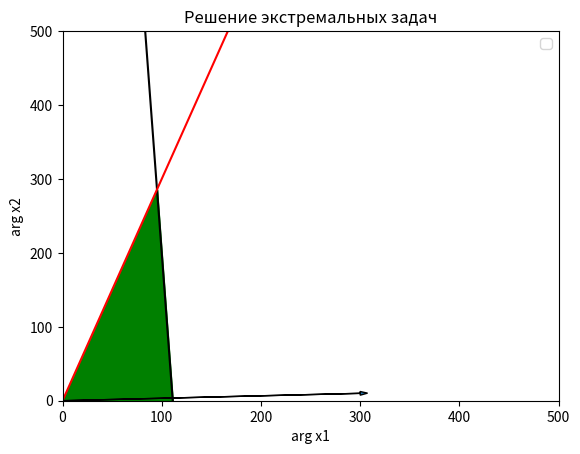

Write the Python code that produced this figure.
import matplotlib.pyplot as plt

x1, y1 = [1000/9, 0], [0, 2000]
x2, y2 = [0, 1000], [0, 3000]
x3, y3 = [0,3000/105], [0, 1000/105]
x4, y4 = [0,1000], [0, 3000] # Задание точек графика
plt.fill_between([0,95.238095],[0,285.71429], color ="g") # Закрашивание внутренней части
plt.fill_between([95.238095,111.11],[285.71429,0],color = "g")
plt.plot(x1, y1, color='black') 
plt.plot(x2, y2, color='r')
plt.xlim(0,500) 
plt.ylim(0,500)
plt.arrow(0,0,300,10,head_width = 5) # Создание стрелки
plt.xlabel("arg x1")
plt.ylabel("arg x2")
plt.title("Решение экстремальных задач")
plt.plot()
plt.legend()
plt.show()